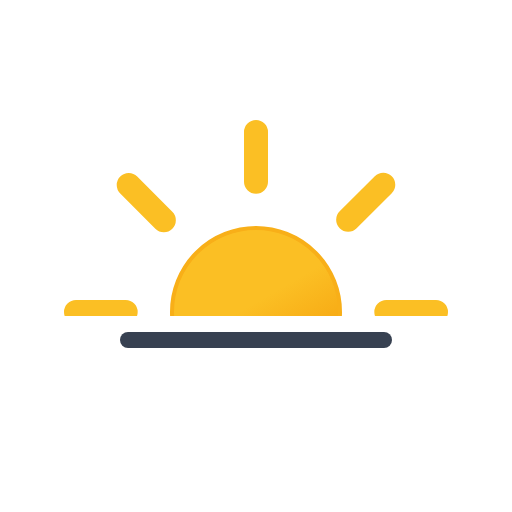
t = 0.00 s
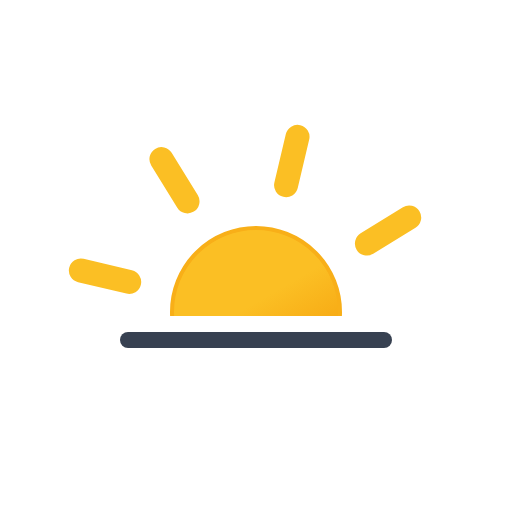
t = 1.67 s
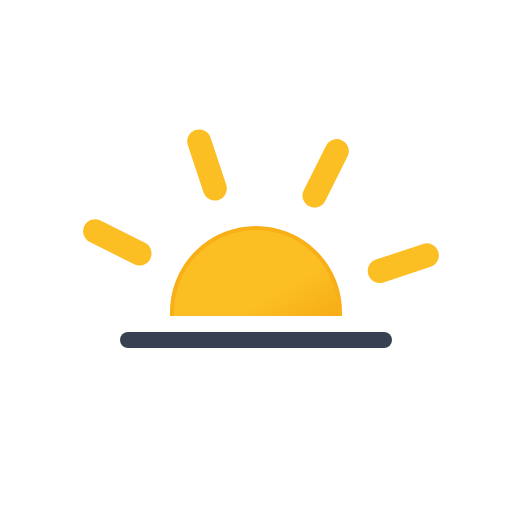
t = 3.33 s
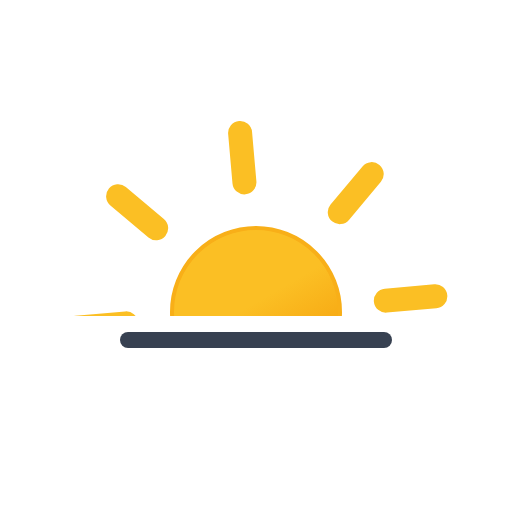
t = 5.00 s
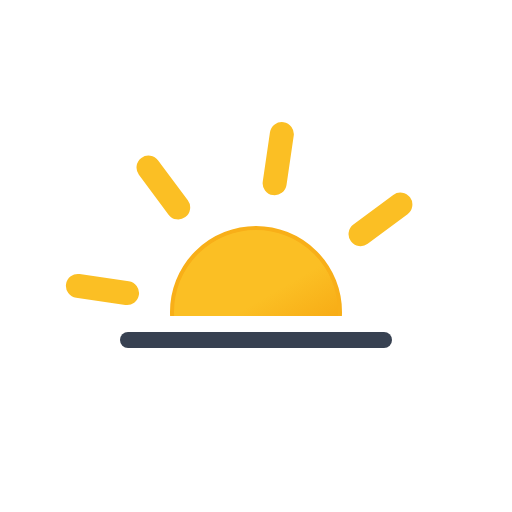
t = 6.67 s
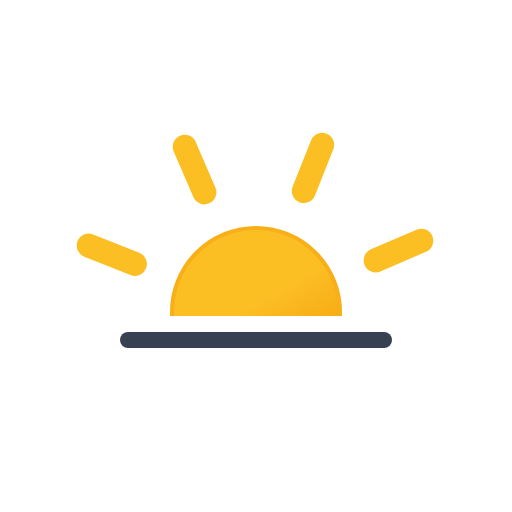
t = 8.33 s

The animated SVG that drew these frames (rendered in a browser with its animation timeline set to each time). Animation: 1 SMIL element (animateTransform=1); frames cover the first 8.33 s, repeats indefinitely.

<svg xmlns="http://www.w3.org/2000/svg" viewBox="0 0 64 64">
  <defs>
    <clipPath id="a">
      <rect y="7.5" width="64" height="32" fill="none" />
    </clipPath>
    <linearGradient
      id="b"
      x1="26.75"
      y1="29.91"
      x2="37.25"
      y2="48.09"
      gradientUnits="userSpaceOnUse"
    >
      <stop offset="0" stop-color="#fbbf24" />
      <stop offset="0.45" stop-color="#fbbf24" />
      <stop offset="1" stop-color="#f59e0b" />
    </linearGradient>
  </defs>
  <g clip-path="url(#a)">
    <circle
      cx="32"
      cy="39"
      r="10.5"
      stroke="#f8af18"
      stroke-miterlimit="10"
      stroke-width="0.5"
      fill="url(#b)"
    />
    <path
      d="M32,22.71V16.5m0,45V55.29M43.52,27.48l4.39-4.39M16.09,54.91l4.39-4.39m0-23-4.39-4.39M47.91,54.91l-4.39-4.39M15.71,39H9.5m45,0H48.29"
      fill="none"
      stroke="#fbbf24"
      stroke-linecap="round"
      stroke-miterlimit="10"
      stroke-width="3"
    >
      <animateTransform
        attributeName="transform"
        type="rotate"
        values="0 32 39; 360 32 39"
        dur="45s"
        repeatCount="indefinite"
      />
    </path>
  </g>
  <line
    x1="16"
    y1="42.5"
    x2="48"
    y2="42.5"
    fill="none"
    stroke="#374151"
    stroke-linecap="round"
    stroke-linejoin="round"
    stroke-width="2"
  />
</svg>
